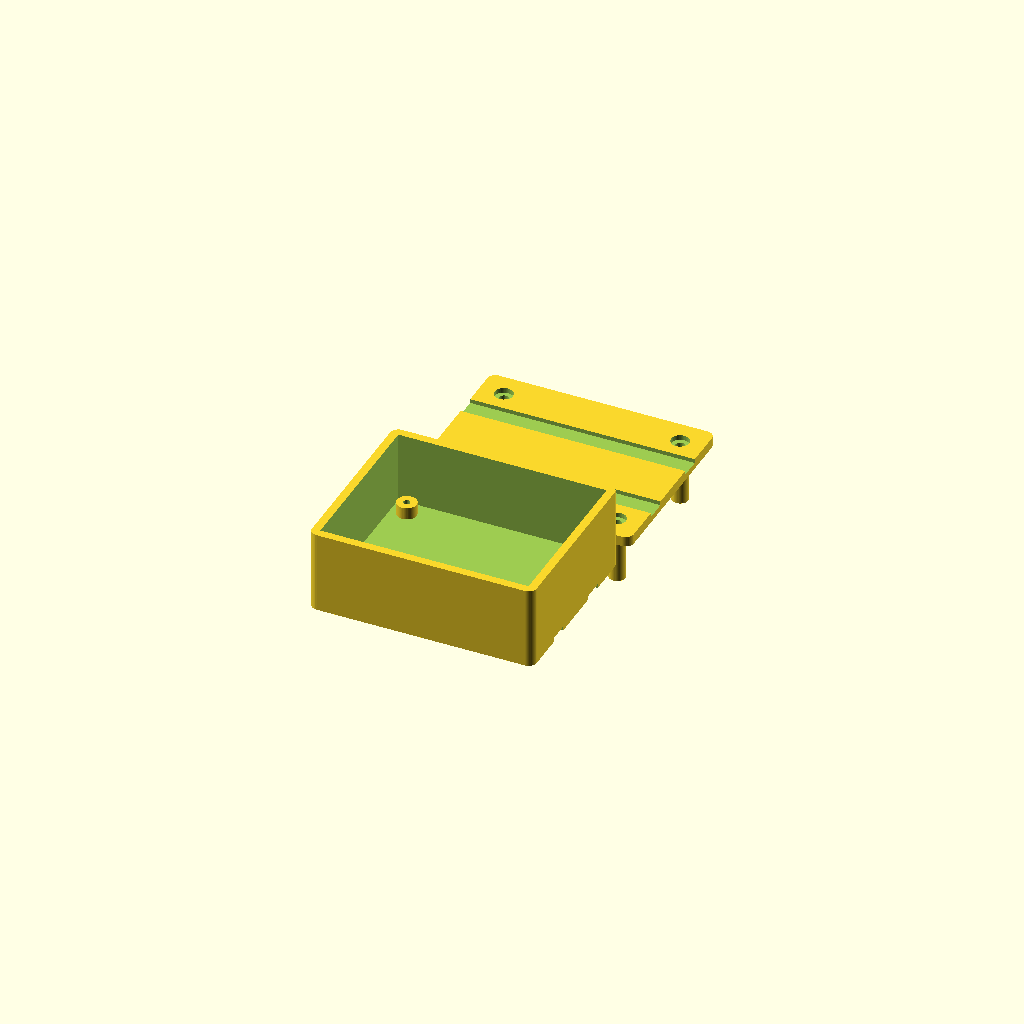
Cell 1: the model at its default parameters.
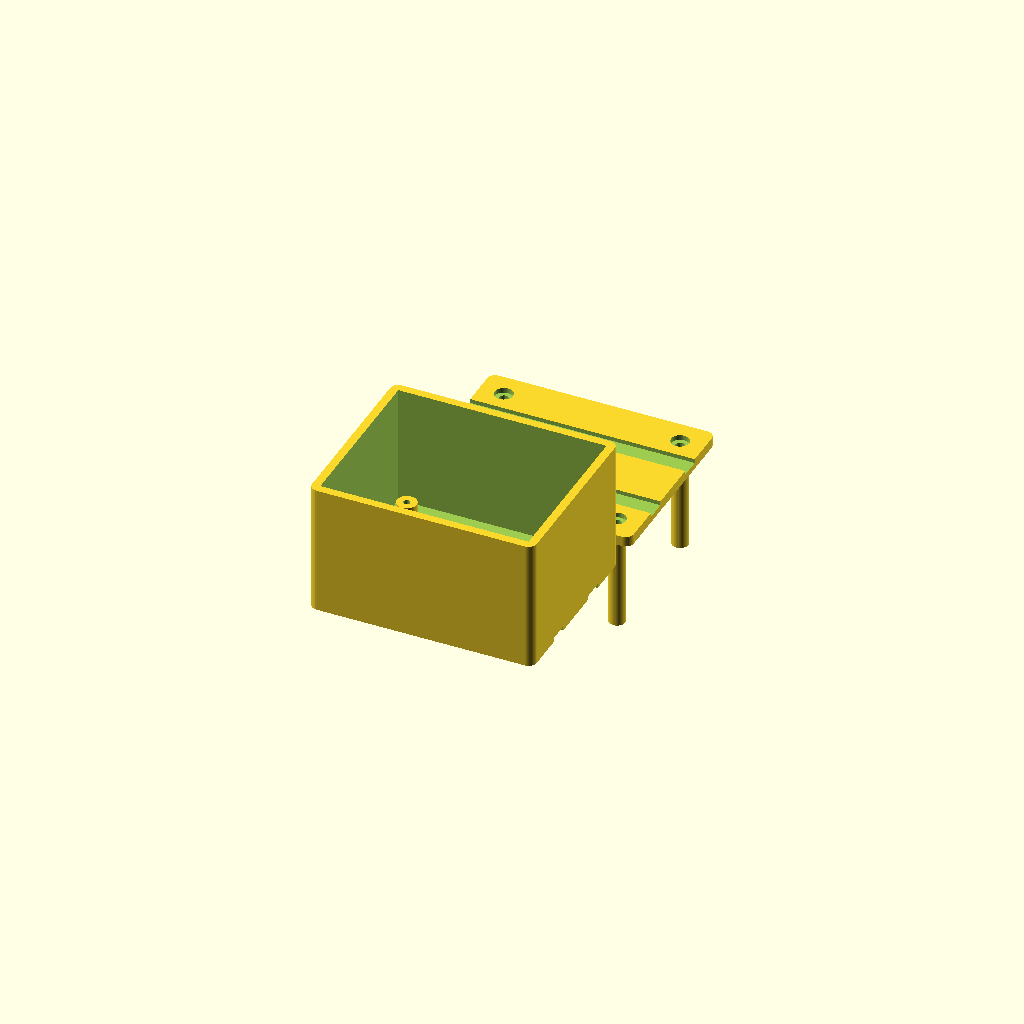
Cell 2: the same model with H_J1 = 24.
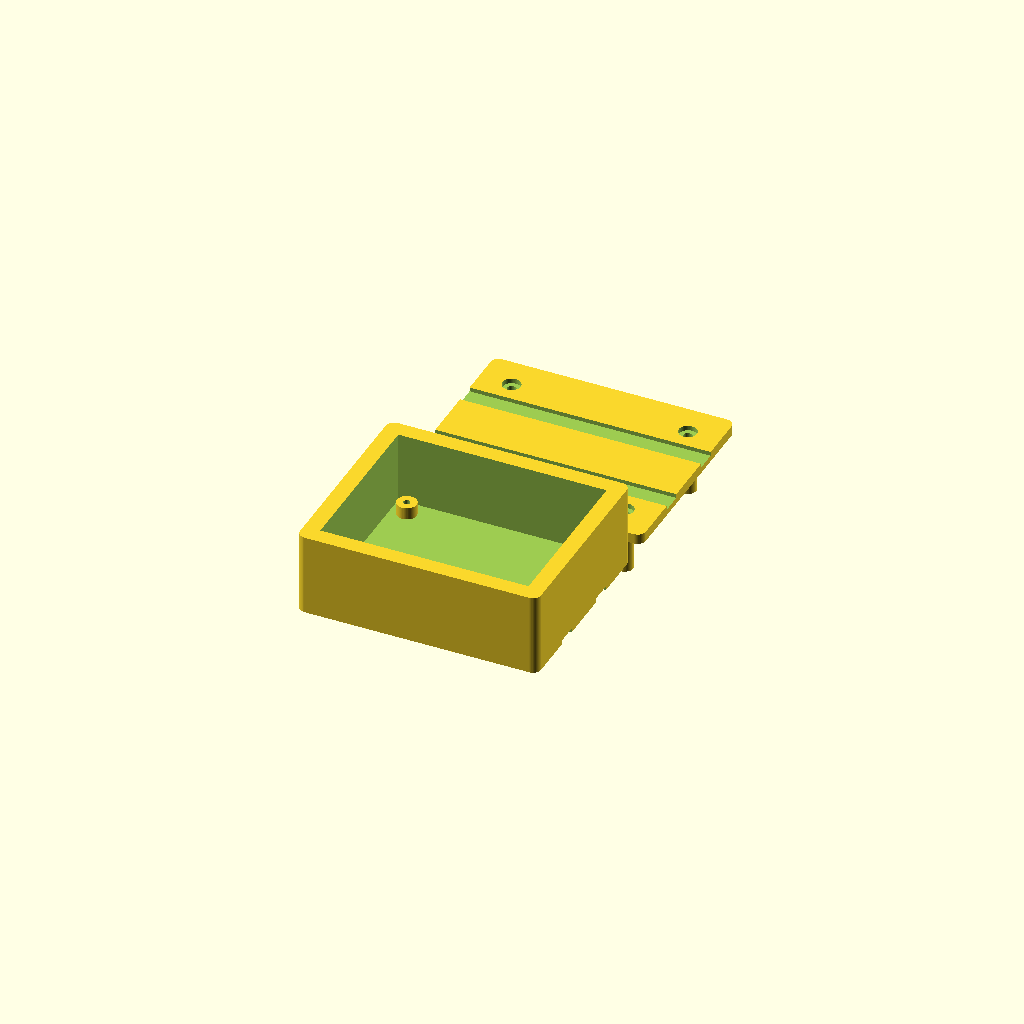
Cell 3: WALL = 4 (everything else at default).
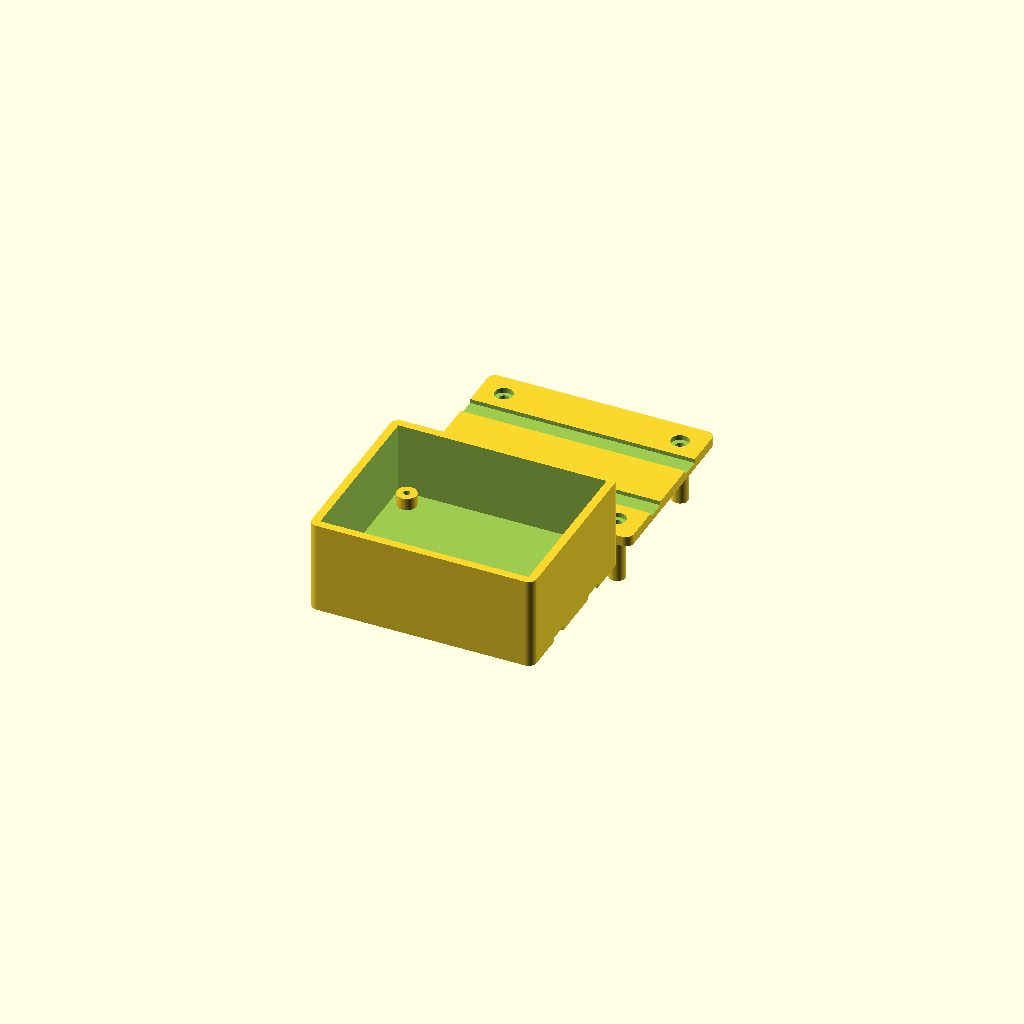
Cell 4: the same model with FLOOR = 5.
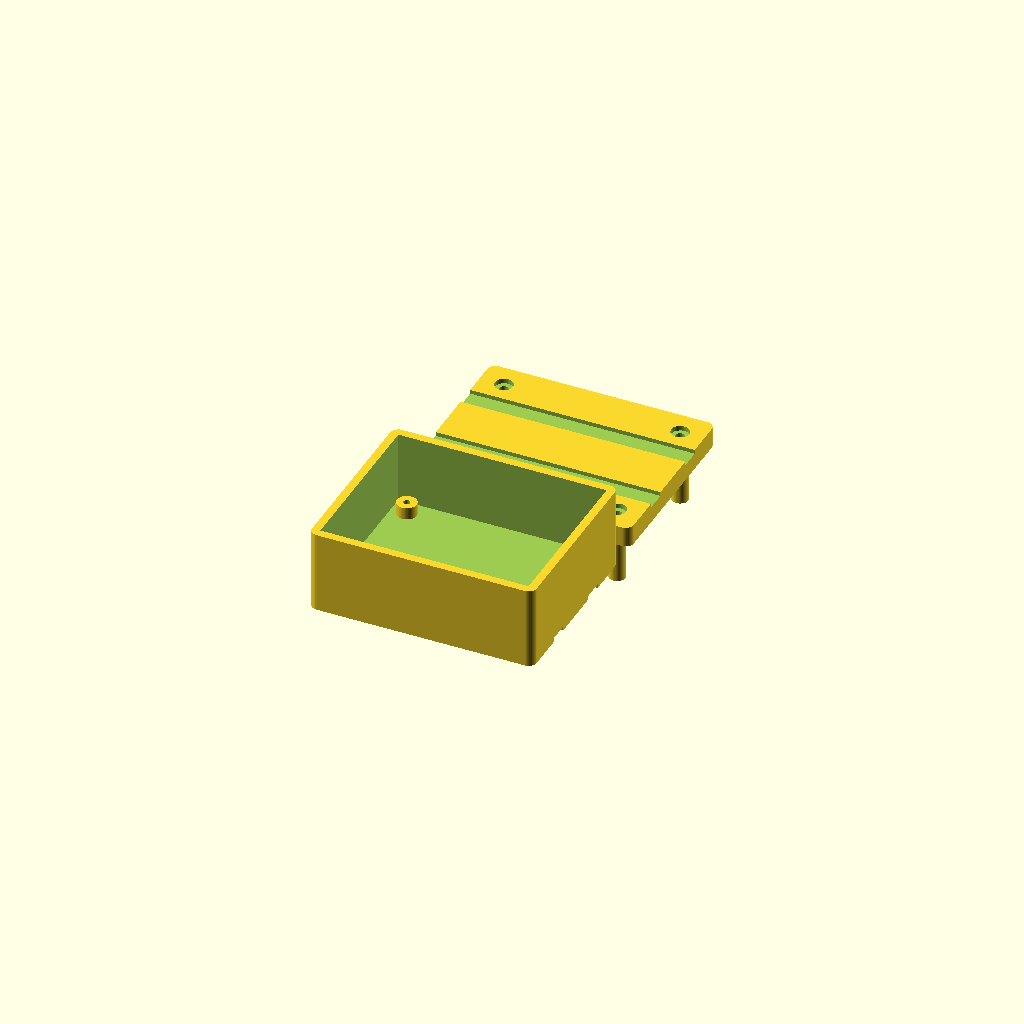
Cell 5: LIDT = 5 (everything else at default).
One fixed orthographic camera (rotation 55°, 0°, 25°; colour scheme Cornfield) for every cell.
The OpenSCAD source (case/mc52case.scad):
/* MC52 基板のケース（PETG で 3D プリント）
 *
 * 基板は ../hardware/。50 × 40mm、取付穴 φ2.8 が各辺から 3.5mm。
 * **探索＋記録フェーズ用の窓なし箱。** 表示器が未決なので窓は付けない。
 *
 * ── 実測（2026-09-15）────────────────────────────────────
 *   C2（電解）8mm / J1 の熱収縮 12mm / 線の曲がり始め 20mm / シース下端 33mm・外径 6mm
 *
 * **J1 の 12mm が内寸を支配する。** 線は蓋から真っ直ぐ抜いて外で曲げる
 * （中で曲げると内寸 22mm 以上になる）。
 *
 * ── 固定の考え方 ─────────────────────────────────────────
 * **ネジ 1 組で蓋・基板・本体をまとめて締める。**
 *
 *   蓋の柱（上から 13mm 降りる）→ 基板の取付穴（素通し）→ 本体の柱にタッピング
 *
 * 基板が上下の柱に挟まれるので、基板専用のネジが要らない。**蓋の固定点を基板の
 * 外へ出す必要も無く、外形は基板＋壁だけで済む。**
 *
 * **M2 を使う。** M2.5 の六角穴は逃げ半径 2.25mm を要求するが、取付穴から最寄り
 * 部品までは 左上 2.55 / 左下 2.72 / 右上 2.96 / 右下 7.67mm しかない
 * （hardware/README.md）。φ4.0 の柱（半径 2.0）なら 4 隅とも 0.55mm 以上空く。
 *
 * **蓋の柱は左下だけ省く。** そこは J1 の線が出る角で、ケーブルの U 溝と 0.2mm
 * 食い合う。3 点で十分留まるし、基板はその角も本体の柱に載る。
 */

// ── 基板 ─────────────────────────────────────────────────
PCB_X = 50.0; PCB_Y = 40.0; PCB_T = 1.6;
HOLE_IN = 3.5; HOLE_D = 2.8;
J1_X = 2.54; J1_Y = 7.62; J1_PITCH = 2.54;   // ../hardware/Net_List.enet

H_J1 = 12.0;   // 熱収縮の頂点。内寸を支配する
H_C2 = 8.0;

// ── ケース ───────────────────────────────────────────────
WALL  = 2.0;   // 0.4mm ノズルで 5 周
FLOOR = 2.5;   // タイラップ溝を彫っても 1.5mm 残る
LIDT  = 2.5;
CLR   = 0.4;   // 基板と内壁の片側隙間
STANDOFF = 3.0;   // 基板下の逃げ。J1 のピンが裏へ突き出る
HEAD     = 1.0;   // J1 頂点と蓋裏の隙間

// M2。柱 φ4.0 / 下穴 φ1.6（肉厚 1.2mm）/ 素通し φ2.2 / 皿 φ3.8
SCREW_PIL = 1.6; SCREW_CLR = 2.2; SCREW_HEAD = 4.4;   // 頭の逃げ。M2 の頭は φ3.8〜4.0 なので 3.8 では入らない
POST_D = 4.0;                // 蓋の柱。半径 2.0 < 最寄り部品 2.55mm
BOSS_D = HOLE_D + 2.0;       // 本体の柱 = 4.8

INNER_X = PCB_X + 2*CLR;
INNER_Y = PCB_Y + 2*CLR;
INNER_Z = STANDOFF + PCB_T + H_J1 + HEAD;
CASE_X  = INNER_X + 2*WALL;
CASE_Y  = INNER_Y + 2*WALL;

PCB_TOP = FLOOR + STANDOFF + PCB_T;   // 基板上面
LID_Z   = FLOOR + INNER_Z;            // 蓋の裏
POST_H  = LID_Z - PCB_TOP;            // 蓋の柱の長さ = 13.0

/* ケーブル出口。**縁まで開いた U 溝。**
 * 閉じた長穴だと蓋が入らない —— 線は既に J1 へハンダ付け済みで、蓋を上から通すには
 * ケーブルの反対端（4 ピンカプラ）を長穴に通す必要があるが、通らない。
 * 溝は線が一列に並んでいる x 方向へ抜く（幅で済み、y 方向より開口が小さい）。
 * **樋は付けない。** シリコンを塗らない方針になったので充填の深さが要らず、
 * 付けると蓋の柱と反対を向いて印刷でサポートが要る。 */
CBL_W = 8.4; CBL_L = 4.6;

/* タイラップ。**溝にして底を貫かない。** 壁が 2.0mm しかないのでトンネルは抜ける。
 * ケースの外周を一周させ、底と蓋の両方に溝を彫る。締めた帯が蓋を押さえる働きも兼ねる。 */
TIE_W = 5.0; TIE_D = 1.0;

$fn = 48;

function px(x) = x + CLR;
function py(y) = y + CLR;
CBL_CX = px(J1_X + J1_PITCH);
CBL_CY = py(J1_Y);

module rrect(x, y, z, r) {
  hull() for (a = [r, x - r], b = [r, y - r]) translate([a, b, 0]) cylinder(r = r, h = z);
}
// 取付穴 4 箇所（本体の柱）
module hole_positions() {
  for (x = [HOLE_IN, PCB_X - HOLE_IN], y = [HOLE_IN, PCB_Y - HOLE_IN])
    translate([px(x), py(y), 0]) children();
}
// 蓋の柱 3 箇所（左下 = ケーブルが出る角を省く）
module post_positions() {
  for (p = [[PCB_X - HOLE_IN, HOLE_IN], [HOLE_IN, PCB_Y - HOLE_IN], [PCB_X - HOLE_IN, PCB_Y - HOLE_IN]])
    translate([px(p[0]), py(p[1]), 0]) children();
}
module tie_cut(z) {
  for (y = [INNER_Y*0.28, INNER_Y*0.72])
    translate([-WALL - 1, y - TIE_W/2, z]) cube([CASE_X + 2, TIE_W, TIE_D + 0.02]);
}

// ── 本体 ─────────────────────────────────────────────────
module base() {
  difference() {
    translate([-WALL, -WALL, 0]) rrect(CASE_X, CASE_Y, FLOOR + INNER_Z, 2.0);
    translate([0, 0, FLOOR]) cube([INNER_X, INNER_Y, INNER_Z + 1]);   // キャビティ
    tie_cut(-0.01);
  }
  /* **基板を受ける柱はキャビティを彫った後に足す。**
   * difference の中で union すると、キャビティの立方体が柱ごと削ってしまう。 */
  difference() {
    hole_positions() cylinder(d = BOSS_D, h = FLOOR + STANDOFF);
    hole_positions() translate([0, 0, FLOOR - 1]) cylinder(d = SCREW_PIL, h = STANDOFF + 2);
  }
}

// ── 蓋（z=0 が外面。組み立て時は裏返して LID_Z へ）──────────
module lid() {
  LIP_T = 1.5;
  difference() {
    union() {
      translate([-WALL, -WALL, 0]) rrect(CASE_X, CASE_Y, LIDT, 2.0);
      /* 内側に落ちる縁。蓋を位置決めする。**枠にすること。**
       * 中実にすると基板上面より下へ降りて J1 の熱収縮に当たる。 */
      translate([0.3, 0.3, -1.2]) difference() {
        cube([INNER_X - 0.6, INNER_Y - 0.6, 1.2]);
        translate([LIP_T, LIP_T, -0.5])
          cube([INNER_X - 0.6 - 2*LIP_T, INNER_Y - 0.6 - 2*LIP_T, 2.2]);
      }
      // 基板まで降りる柱
      post_positions() translate([0, 0, -POST_H]) cylinder(d = POST_D, h = POST_H);
    }
    // U 溝（縁ごと貫通し、-x の縁まで開く）
    translate([0, CBL_CY, -POST_H - 2])
      hull() for (x = [CBL_CX + (CBL_W - CBL_L)/2, -WALL - 2])
        translate([x, 0, 0]) cylinder(d = CBL_L, h = POST_H + LIDT + 4);
    // ネジ（素通し＋皿）
    post_positions() {
      translate([0, 0, -POST_H - 1]) cylinder(d = SCREW_CLR, h = POST_H + LIDT + 2);
      translate([0, 0, LIDT - 1.2]) cylinder(d = SCREW_HEAD, h = 2);
    }
    tie_cut(LIDT - TIE_D);
  }
}

PART = "both";
if (PART == "base" || PART == "both") base();
if (PART == "lid"  || PART == "both") translate([0, CASE_Y + 6, 0]) lid();
Customizer parameters (derived from the source; name, type, default, range or options):
H_J1: number, default 12
H_C2: number, default 8
WALL: number, default 2
FLOOR: number, default 2.5
LIDT: number, default 2.5
CLR: number, default 0.4
STANDOFF: number, default 3
HEAD: number, default 1
POST_D: number, default 4
